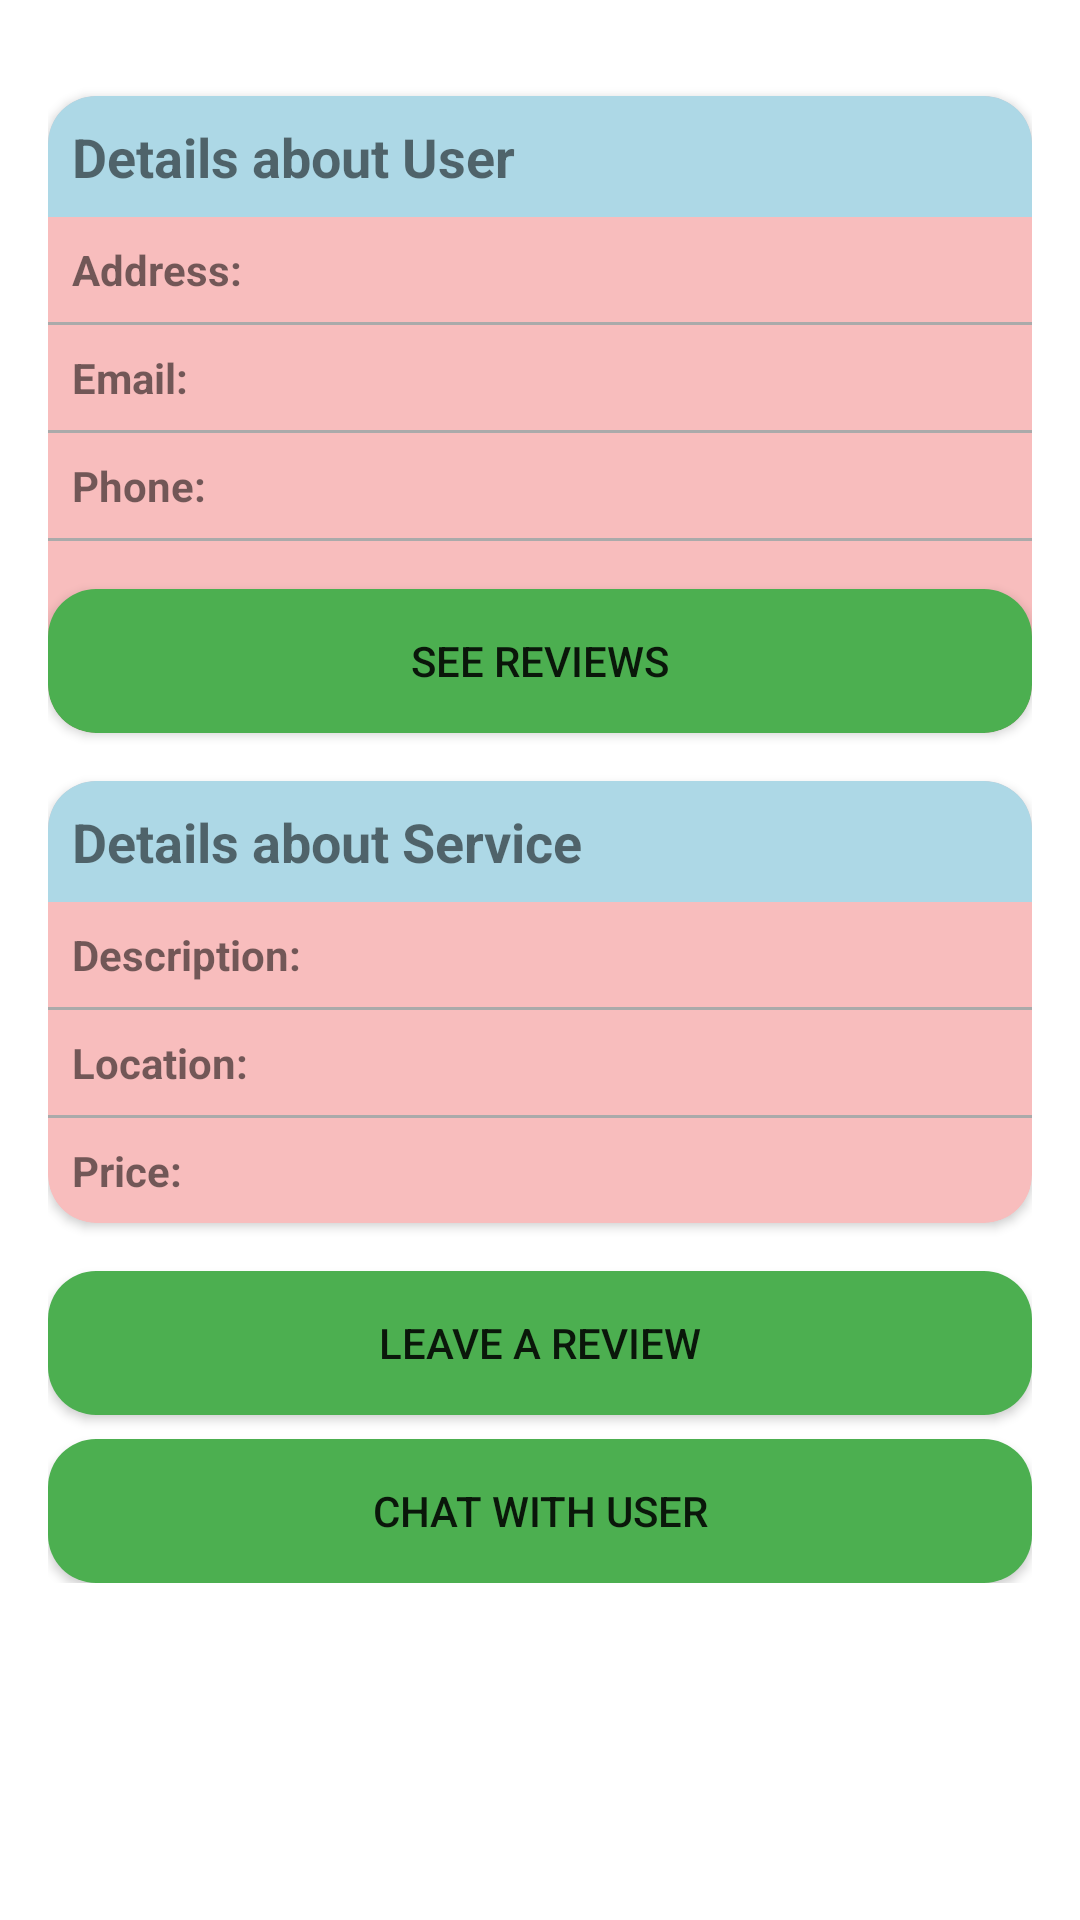

Produce the Android XML layout that renders to this screen, including the resource entries it uses.
<!-- AndroidManifest.xml: application theme Theme.HomeServiceProvider -->
<!-- res/layout/activity_user_profile.xml -->
<ScrollView xmlns:android="http://schemas.android.com/apk/res/android"
    xmlns:app="http://schemas.android.com/apk/res-auto"
    android:layout_width="match_parent"
    android:layout_height="match_parent"
    android:padding="16dp"
    android:background="@color/white">

    <LinearLayout
        android:layout_width="match_parent"
        android:layout_height="wrap_content"
        android:orientation="vertical">

        
        <ProgressBar
            android:id="@+id/progressBar"
            android:layout_width="wrap_content"
            android:layout_height="wrap_content"
            android:layout_gravity="center"
            android:visibility="gone" />

        
        <androidx.cardview.widget.CardView
            android:layout_width="match_parent"
            android:layout_height="wrap_content"
            android:layout_marginTop="16dp"
            app:cardCornerRadius="16dp"
            app:cardBackgroundColor="@color/gray"
            android:padding="8dp">

            <LinearLayout
                android:orientation="vertical"
                android:layout_width="match_parent"
                android:layout_height="wrap_content">

                <TextView
                    android:id="@+id/userDetailsTitleTextView"
                    android:layout_width="match_parent"
                    android:layout_height="wrap_content"
                    android:text="Details about User"
                    android:textStyle="bold"
                    android:textSize="18sp"
                    android:padding="8dp"
                    android:background="@color/lightBlue" />

                <TextView
                    android:id="@+id/userAddressTextView"
                    android:layout_width="match_parent"
                    android:layout_height="wrap_content"
                    android:text="Address:"
                    android:padding="8dp"
                    android:textStyle="bold" />

                <View
                    android:layout_width="match_parent"
                    android:layout_height="1dp"
                    android:background="@android:color/darker_gray" />

                <TextView
                    android:id="@+id/userEmailTextView"
                    android:layout_width="match_parent"
                    android:layout_height="wrap_content"
                    android:text="Email:"
                    android:padding="8dp"
                    android:textStyle="bold" />

                <View
                    android:layout_width="match_parent"
                    android:layout_height="1dp"
                    android:background="@android:color/darker_gray" />

                <TextView
                    android:id="@+id/userPhoneTextView"
                    android:layout_width="match_parent"
                    android:layout_height="wrap_content"
                    android:text="Phone:"
                    android:padding="8dp"
                    android:textStyle="bold" />

                <View
                    android:layout_width="match_parent"
                    android:layout_height="1dp"
                    android:background="@android:color/darker_gray" />

                
                <TextView
                    android:id="@+id/userReviewsTextView"
                    android:layout_width="match_parent"
                    android:layout_height="wrap_content"
                    android:text="Reviews: No reviews available"
                    android:padding="8dp"
                    android:textStyle="italic"
                    android:textColor="@android:color/black"
                    android:visibility="gone" /> 
                
                <LinearLayout
                    android:id="@+id/reviewsContainer"
                    android:layout_width="match_parent"
                    android:layout_height="wrap_content"
                    android:orientation="vertical"
                    android:visibility="gone"
                    android:layout_marginTop="16dp">

                    
                    <androidx.recyclerview.widget.RecyclerView
                        android:id="@+id/reviewsRecyclerView"
                        android:layout_width="match_parent"
                        android:layout_height="wrap_content"
                        android:layout_marginTop="8dp" />
                </LinearLayout>


                
                <Button
                    android:id="@+id/seeReviewsButton"
                    android:layout_width="match_parent"
                    android:layout_height="wrap_content"
                    android:text="See Reviews"
                    android:layout_marginTop="16dp"
                    android:padding="12dp"
                    android:background="@drawable/rounded_button" />
            </LinearLayout>
        </androidx.cardview.widget.CardView>


        
        <androidx.cardview.widget.CardView
            android:layout_width="match_parent"
            android:layout_height="wrap_content"
            android:layout_marginTop="16dp"
            app:cardCornerRadius="16dp"
            app:cardBackgroundColor="@color/gray"
            android:padding="8dp">

            <LinearLayout
                android:orientation="vertical"
                android:layout_width="match_parent"
                android:layout_height="wrap_content">

                <TextView
                    android:id="@+id/serviceDetailsTitleTextView"
                    android:layout_width="match_parent"
                    android:layout_height="wrap_content"
                    android:text="Details about Service"
                    android:textStyle="bold"
                    android:textSize="18sp"
                    android:padding="8dp"
                    android:background="@color/lightBlue" />

                <TextView
                    android:id="@+id/serviceDescriptionTextView"
                    android:layout_width="match_parent"
                    android:layout_height="wrap_content"
                    android:text="Description:"
                    android:padding="8dp"
                    android:textStyle="bold" />

                <View
                    android:layout_width="match_parent"
                    android:layout_height="1dp"
                    android:background="@android:color/darker_gray" />

                <TextView
                    android:id="@+id/serviceLocationTextView"
                    android:layout_width="match_parent"
                    android:layout_height="wrap_content"
                    android:text="Location:"
                    android:padding="8dp"
                    android:textStyle="bold" />

                <View
                    android:layout_width="match_parent"
                    android:layout_height="1dp"
                    android:background="@android:color/darker_gray" />

                <TextView
                    android:id="@+id/servicePriceTextView"
                    android:layout_width="match_parent"
                    android:layout_height="wrap_content"
                    android:text="Price:"
                    android:padding="8dp"
                    android:textStyle="bold" />
            </LinearLayout>
        </androidx.cardview.widget.CardView>


        
        <Button
            android:id="@+id/reviewButton"
            android:layout_width="match_parent"
            android:layout_height="wrap_content"
            android:text="Leave a Review"
            android:layout_marginTop="16dp"
            android:padding="12dp"
            android:background="@drawable/rounded_button" />

        
        <Button
            android:id="@+id/chatButton"
            android:layout_width="match_parent"
            android:layout_height="wrap_content"
            android:text="Chat with User"
            android:layout_marginTop="8dp"
            android:padding="12dp"
            android:background="@drawable/rounded_button" />
    </LinearLayout>
</ScrollView>
<!-- resources referenced by this layout -->
<resources>
  <color name="gray">#F8BDBD</color>
  <color name="lightBlue">#ADD8E6</color>
  <color name="white">#FFFFFFFF</color>
  <!-- drawable rounded_button (drawable) -->
  <?xml version="1.0" encoding="utf-8"?>
  <shape xmlns:android="http://schemas.android.com/apk/res/android">
      <solid android:color="@color/colorGreen"/>
      <corners android:radius="16dp"/>
  </shape>
  <style name="Theme.HomeServiceProvider" parent="Theme.AppCompat.DayNight.NoActionBar">
          
          <item name="colorPrimary">@color/lightGreen</item>
          <item name="colorPrimaryDark">@color/purple_700</item>
          <item name="colorAccent">@color/teal_200</item>
          <item name="android:statusBarColor">@color/purple_700</item>
          <item name="android:windowBackground">@color/white</item>
      </style>
  <color name="colorGreen">#4CAF50</color>
  <color name="lightGreen">#57D385</color>
  <color name="purple_700">#FF3700B3</color>
  <color name="teal_200">#FF03DAC5</color>
</resources>
